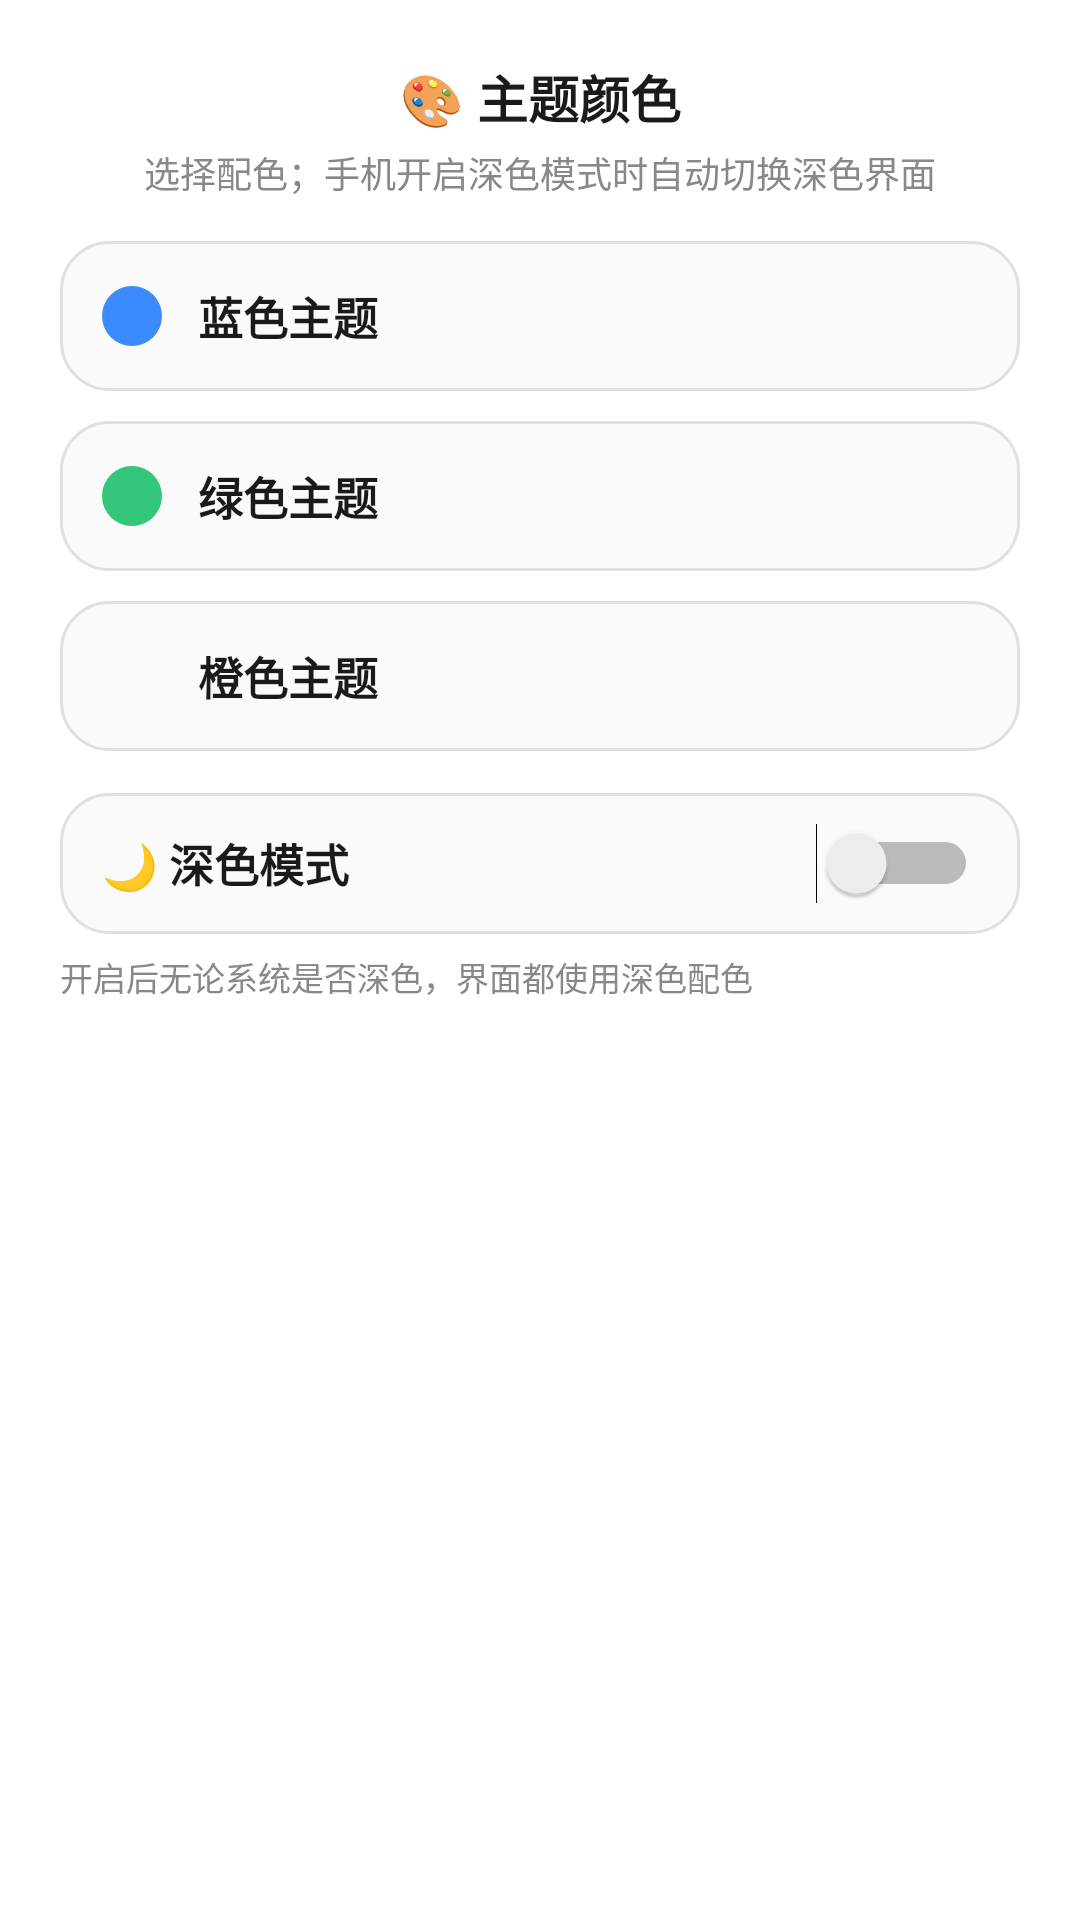

Android layout source for this screen:
<!-- AndroidManifest.xml: application theme Theme.SignApp -->
<!-- res/layout/dialog_theme.xml -->
<?xml version="1.0" encoding="utf-8"?>
<LinearLayout xmlns:android="http://schemas.android.com/apk/res/android"
    android:layout_width="match_parent"
    android:layout_height="wrap_content"
    android:orientation="vertical"
    android:padding="20dp">

    <TextView
        android:layout_width="match_parent"
        android:layout_height="wrap_content"
        android:gravity="center"
        android:text="🎨 主题颜色"
        android:textColor="@color/text_primary"
        android:textSize="17sp"
        android:textStyle="bold" />

    <TextView
        android:layout_width="match_parent"
        android:layout_height="wrap_content"
        android:layout_marginTop="4dp"
        android:gravity="center"
        android:text="选择配色；手机开启深色模式时自动切换深色界面"
        android:textColor="@color/gray"
        android:textSize="12sp" />

    
    <LinearLayout
        android:id="@+id/btnThemeBlue"
        android:layout_width="match_parent"
        android:layout_height="wrap_content"
        android:layout_marginTop="14dp"
        android:orientation="horizontal"
        android:gravity="center_vertical"
        android:background="@drawable/bg_card"
        android:padding="14dp">
        <View
            android:layout_width="20dp"
            android:layout_height="20dp"
            android:background="@drawable/bg_dot_blue" />
        <TextView
            android:layout_width="0dp"
            android:layout_height="wrap_content"
            android:layout_weight="1"
            android:layout_marginStart="12dp"
            android:text="蓝色主题"
            android:textColor="@color/text_primary"
            android:textSize="15sp"
            android:textStyle="bold" />
        <TextView
            android:id="@+id/checkBlue"
            android:layout_width="wrap_content"
            android:layout_height="wrap_content"
            android:text="✓"
            android:textColor="?attr/signPrimary"
            android:textSize="18sp"
            android:textStyle="bold"
            android:visibility="gone" />
    </LinearLayout>

    
    <LinearLayout
        android:id="@+id/btnThemeGreen"
        android:layout_width="match_parent"
        android:layout_height="wrap_content"
        android:layout_marginTop="10dp"
        android:orientation="horizontal"
        android:gravity="center_vertical"
        android:background="@drawable/bg_card"
        android:padding="14dp">
        <View
            android:layout_width="20dp"
            android:layout_height="20dp"
            android:background="@drawable/bg_dot_green" />
        <TextView
            android:layout_width="0dp"
            android:layout_height="wrap_content"
            android:layout_weight="1"
            android:layout_marginStart="12dp"
            android:text="绿色主题"
            android:textColor="@color/text_primary"
            android:textSize="15sp"
            android:textStyle="bold" />
        <TextView
            android:id="@+id/checkGreen"
            android:layout_width="wrap_content"
            android:layout_height="wrap_content"
            android:text="✓"
            android:textColor="?attr/signPrimary"
            android:textSize="18sp"
            android:textStyle="bold"
            android:visibility="gone" />
    </LinearLayout>

    
    <LinearLayout
        android:id="@+id/btnThemeOrange"
        android:layout_width="match_parent"
        android:layout_height="wrap_content"
        android:layout_marginTop="10dp"
        android:orientation="horizontal"
        android:gravity="center_vertical"
        android:background="@drawable/bg_card"
        android:padding="14dp">
        <View
            android:layout_width="20dp"
            android:layout_height="20dp"
            android:background="@drawable/bg_dot_orange" />
        <TextView
            android:layout_width="0dp"
            android:layout_height="wrap_content"
            android:layout_weight="1"
            android:layout_marginStart="12dp"
            android:text="橙色主题"
            android:textColor="@color/text_primary"
            android:textSize="15sp"
            android:textStyle="bold" />
        <TextView
            android:id="@+id/checkOrange"
            android:layout_width="wrap_content"
            android:layout_height="wrap_content"
            android:text="✓"
            android:textColor="?attr/signPrimary"
            android:textSize="18sp"
            android:textStyle="bold"
            android:visibility="gone" />
    </LinearLayout>

    
    <LinearLayout
        android:layout_width="match_parent"
        android:layout_height="wrap_content"
        android:layout_marginTop="14dp"
        android:orientation="horizontal"
        android:gravity="center_vertical"
        android:background="@drawable/bg_card"
        android:paddingLeft="14dp"
        android:paddingRight="14dp"
        android:paddingTop="10dp"
        android:paddingBottom="10dp">

        <TextView
            android:layout_width="0dp"
            android:layout_height="wrap_content"
            android:layout_weight="1"
            android:text="🌙 深色模式"
            android:textColor="@color/text_primary"
            android:textSize="15sp"
            android:textStyle="bold" />

        <Switch
            android:id="@+id/switchForceDark"
            android:layout_width="wrap_content"
            android:layout_height="wrap_content" />
    </LinearLayout>

    <TextView
        android:layout_width="match_parent"
        android:layout_height="wrap_content"
        android:layout_marginTop="6dp"
        android:text="开启后无论系统是否深色，界面都使用深色配色"
        android:textColor="@color/gray"
        android:textSize="11sp" />
</LinearLayout>
<!-- resources referenced by this layout -->
<resources>
  <color name="gray">#888888</color>
  <color name="text_primary">#1A1A1A</color>
  <!-- drawable bg_card (drawable) -->
  <?xml version="1.0" encoding="utf-8"?>
  <shape xmlns:android="http://schemas.android.com/apk/res/android">
      <solid android:color="@color/card_bg" />
      <corners android:radius="16dp" />
      <stroke android:width="1dp" android:color="@color/divider" />
  </shape>
  <!-- drawable bg_dot_blue (drawable) -->
  <?xml version="1.0" encoding="utf-8"?>
  <shape xmlns:android="http://schemas.android.com/apk/res/android"
      android:shape="oval">
      <solid android:color="#3B8BFF" />
  </shape>
  <!-- drawable bg_dot_green (drawable) -->
  <?xml version="1.0" encoding="utf-8"?>
  <shape xmlns:android="http://schemas.android.com/apk/res/android"
      android:shape="oval">
      <solid android:color="#34C77B" />
  </shape>
  <style name="Theme.SignApp" parent="Theme.MaterialComponents.DayNight.NoActionBar">
          <item name="colorPrimary">#5A9EFF</item>
          <item name="colorPrimaryVariant">#3B7BD9</item>
          <item name="colorOnPrimary">@color/white</item>
          <item name="android:statusBarColor">@color/gradient_start</item>
          <item name="android:windowBackground">@color/white</item>
          <item name="signPrimary">#5A9EFF</item>
          <item name="signGradientStart">#5A9EFF</item>
          <item name="signGradientEnd">#3B7BD9</item>
          <item name="signIconCircle">#EAF3FF</item>
          <item name="signCardStart">#F4F8FF</item>
          <item name="signCardEnd">#E8F1FF</item>
      </style>
  <color name="card_bg">#FAFAFA</color>
  <color name="divider">#E0E0E0</color>
  <color name="white">#FFFFFF</color>
  <color name="gradient_start">#3B8BFF</color>
</resources>
